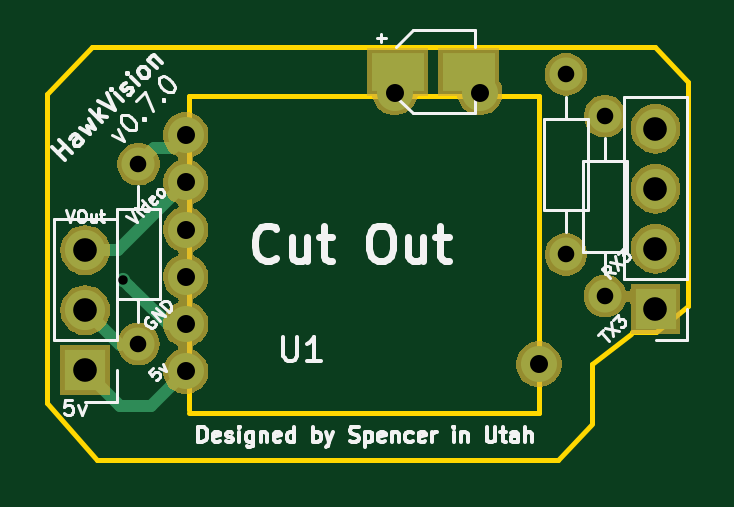
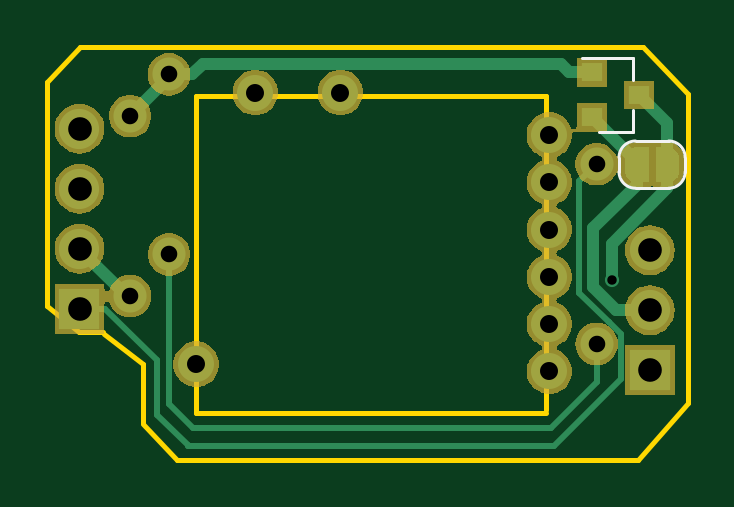
Circuit board: 9 layer files. Board 27.1 x 17.5 mm.
- bottom_copper: Hak5-unify-B.Cu.gbr (7736 bytes)
- bottom_mask: Hak5-unify-B.Mask.gbr (30722 bytes)
- bottom_silk: Hak5-unify-B.SilkS.gbr (1277 bytes)
- outline: Hak5-unify-Edge.Cuts.gbr (1338 bytes)
- top_copper: Hak5-unify-F.Cu.gbr (4218 bytes)
- top_mask: Hak5-unify-F.Mask.gbr (25662 bytes)
- top_silk: Hak5-unify-F.SilkS.gbr (21053 bytes)
- drill: Hak5-unify-NPTH.drl (169 bytes)
- drill: Hak5-unify-PTH.drl (585 bytes)

=== bottom_copper: Hak5-unify-B.Cu.gbr (7736 bytes, source omitted) ===
=== bottom_mask: Hak5-unify-B.Mask.gbr (30722 bytes, source omitted) ===
=== bottom_silk: Hak5-unify-B.SilkS.gbr ===
G04 #@! TF.GenerationSoftware,KiCad,Pcbnew,(5.0.1-3-g963ef8bb5)*
G04 #@! TF.CreationDate,2018-10-18T19:37:19-06:00*
G04 #@! TF.ProjectId,Hak5-unify,48616B352D756E6966792E6B69636164,rev?*
G04 #@! TF.SameCoordinates,Original*
G04 #@! TF.FileFunction,Legend,Bot*
G04 #@! TF.FilePolarity,Positive*
%FSLAX46Y46*%
G04 Gerber Fmt 4.6, Leading zero omitted, Abs format (unit mm)*
G04 Created by KiCad (PCBNEW (5.0.1-3-g963ef8bb5)) date Thursday, October 18, 2018 at 07:37:19 PM*
%MOMM*%
%LPD*%
G01*
G04 APERTURE LIST*
%ADD10C,0.120000*%
G04 APERTURE END LIST*
D10*
G04 #@! TO.C,JP1*
X98850000Y-94100000D02*
G75*
G03X99550000Y-93400000I0J700000D01*
G01*
X99550000Y-92800000D02*
G75*
G03X98850000Y-92100000I-700000J0D01*
G01*
X97450000Y-92100000D02*
G75*
G03X96750000Y-92800000I0J-700000D01*
G01*
X96750000Y-93400000D02*
G75*
G03X97450000Y-94100000I700000J0D01*
G01*
X96750000Y-92800000D02*
X96750000Y-93400000D01*
X98850000Y-92100000D02*
X97450000Y-92100000D01*
X99550000Y-93400000D02*
X99550000Y-92800000D01*
X97450000Y-94100000D02*
X98850000Y-94100000D01*
G04 #@! TO.C,Q2*
X98940000Y-91730000D02*
X100400000Y-91730000D01*
X98940000Y-88570000D02*
X101100000Y-88570000D01*
X98940000Y-88570000D02*
X98940000Y-89500000D01*
X98940000Y-91730000D02*
X98940000Y-90800000D01*
G04 #@! TD*
M02*

=== outline: Hak5-unify-Edge.Cuts.gbr ===
G04 #@! TF.GenerationSoftware,KiCad,Pcbnew,(5.0.1-3-g963ef8bb5)*
G04 #@! TF.CreationDate,2018-10-18T19:37:19-06:00*
G04 #@! TF.ProjectId,Hak5-unify,48616B352D756E6966792E6B69636164,rev?*
G04 #@! TF.SameCoordinates,Original*
G04 #@! TF.FileFunction,Profile,NP*
%FSLAX46Y46*%
G04 Gerber Fmt 4.6, Leading zero omitted, Abs format (unit mm)*
G04 Created by KiCad (PCBNEW (5.0.1-3-g963ef8bb5)) date Thursday, October 18, 2018 at 07:37:19 PM*
%MOMM*%
%LPD*%
G01*
G04 APERTURE LIST*
%ADD10C,0.200000*%
G04 APERTURE END LIST*
D10*
X122400000Y-100200000D02*
X123750000Y-99100000D01*
X122400000Y-100200000D02*
X121400000Y-100200000D01*
X119700000Y-101550000D02*
X121350000Y-100250000D01*
X122350000Y-88100000D02*
X123750000Y-89600000D01*
X119700000Y-104100000D02*
X118250000Y-105600000D01*
X96650000Y-90100000D02*
X98550000Y-88100000D01*
X96650000Y-103200000D02*
X98750000Y-105600000D01*
X119700000Y-101550000D02*
X119700000Y-104050000D01*
X123750000Y-89600000D02*
X123750000Y-99100000D01*
X96650000Y-90100000D02*
X96650000Y-103200000D01*
X98750000Y-105600000D02*
X118250000Y-105600000D01*
X98550000Y-88100000D02*
X122350000Y-88100000D01*
X102650000Y-103600000D02*
X117450000Y-103600000D01*
X102650000Y-90200000D02*
X102650000Y-103500000D01*
X117450000Y-90200000D02*
X102650000Y-90200000D01*
X117450000Y-103600000D02*
X117450000Y-90200000D01*
M02*

=== top_copper: Hak5-unify-F.Cu.gbr ===
G04 #@! TF.GenerationSoftware,KiCad,Pcbnew,(5.0.1-3-g963ef8bb5)*
G04 #@! TF.CreationDate,2018-10-18T19:37:19-06:00*
G04 #@! TF.ProjectId,Hak5-unify,48616B352D756E6966792E6B69636164,rev?*
G04 #@! TF.SameCoordinates,Original*
G04 #@! TF.FileFunction,Copper,L1,Top,Signal*
G04 #@! TF.FilePolarity,Positive*
%FSLAX46Y46*%
G04 Gerber Fmt 4.6, Leading zero omitted, Abs format (unit mm)*
G04 Created by KiCad (PCBNEW (5.0.1-3-g963ef8bb5)) date Thursday, October 18, 2018 at 07:37:19 PM*
%MOMM*%
%LPD*%
G01*
G04 APERTURE LIST*
G04 #@! TA.AperFunction,ComponentPad*
%ADD10C,1.524000*%
G04 #@! TD*
G04 #@! TA.AperFunction,ComponentPad*
%ADD11O,1.700000X1.700000*%
G04 #@! TD*
G04 #@! TA.AperFunction,ComponentPad*
%ADD12R,1.700000X1.700000*%
G04 #@! TD*
G04 #@! TA.AperFunction,ComponentPad*
%ADD13C,1.400000*%
G04 #@! TD*
G04 #@! TA.AperFunction,ComponentPad*
%ADD14O,1.400000X1.400000*%
G04 #@! TD*
G04 #@! TA.AperFunction,SMDPad,CuDef*
%ADD15R,2.200000X1.600000*%
G04 #@! TD*
G04 #@! TA.AperFunction,ViaPad*
%ADD16C,0.600000*%
G04 #@! TD*
G04 #@! TA.AperFunction,Conductor*
%ADD17C,0.500000*%
G04 #@! TD*
G04 #@! TA.AperFunction,Conductor*
%ADD18C,0.250000*%
G04 #@! TD*
G04 APERTURE END LIST*
D10*
G04 #@! TO.P,U1,9*
G04 #@! TO.N,Net-(SW1-Pad2)*
X114950000Y-90050000D03*
G04 #@! TO.P,U1,10*
G04 #@! TO.N,Net-(SW1-Pad1)*
X111350000Y-90050000D03*
G04 #@! TO.P,U1,7*
G04 #@! TO.N,Net-(U1-Pad7)*
X117450000Y-101550000D03*
G04 #@! TO.P,U1,6*
G04 #@! TO.N,+5V*
X102500000Y-101850000D03*
G04 #@! TO.P,U1,5*
G04 #@! TO.N,Net-(JP1-Pad1)*
X102500000Y-99850000D03*
G04 #@! TO.P,U1,4*
G04 #@! TO.N,Net-(U1-Pad4)*
X102500000Y-97850000D03*
G04 #@! TO.P,U1,3*
G04 #@! TO.N,Net-(U1-Pad3)*
X102500000Y-95850000D03*
G04 #@! TO.P,U1,2*
G04 #@! TO.N,Net-(J2-Pad3)*
X102500000Y-93850000D03*
G04 #@! TO.P,U1,1*
G04 #@! TO.N,TX*
X102500000Y-91850000D03*
G04 #@! TD*
D11*
G04 #@! TO.P,J2,3*
G04 #@! TO.N,Net-(J2-Pad3)*
X98250000Y-96720000D03*
G04 #@! TO.P,J2,2*
G04 #@! TO.N,GND*
X98250000Y-99260000D03*
D12*
G04 #@! TO.P,J2,1*
G04 #@! TO.N,+5V*
X98250000Y-101800000D03*
G04 #@! TD*
G04 #@! TO.P,J1,1*
G04 #@! TO.N,TX*
X122390000Y-99200000D03*
D11*
G04 #@! TO.P,J1,2*
G04 #@! TO.N,RX*
X122390000Y-96660000D03*
G04 #@! TO.P,J1,3*
G04 #@! TO.N,+5V*
X122390000Y-94120000D03*
G04 #@! TO.P,J1,4*
G04 #@! TO.N,GND*
X122390000Y-91580000D03*
G04 #@! TD*
D13*
G04 #@! TO.P,R1,1*
G04 #@! TO.N,TX*
X100500000Y-93080000D03*
D14*
G04 #@! TO.P,R1,2*
G04 #@! TO.N,GND*
X100500000Y-100700000D03*
G04 #@! TD*
D15*
G04 #@! TO.P,SW1,1*
G04 #@! TO.N,Net-(SW1-Pad1)*
X111475000Y-89175000D03*
G04 #@! TO.P,SW1,2*
G04 #@! TO.N,Net-(SW1-Pad2)*
X114475000Y-89175000D03*
G04 #@! TD*
D13*
G04 #@! TO.P,R2,1*
G04 #@! TO.N,GND*
X118600000Y-96900000D03*
D14*
G04 #@! TO.P,R2,2*
G04 #@! TO.N,Net-(Q2-Pad1)*
X118600000Y-89280000D03*
G04 #@! TD*
G04 #@! TO.P,R3,2*
G04 #@! TO.N,RX*
X120250000Y-98670000D03*
D13*
G04 #@! TO.P,R3,1*
G04 #@! TO.N,Net-(Q2-Pad1)*
X120250000Y-91050000D03*
G04 #@! TD*
D16*
G04 #@! TO.N,Net-(JP1-Pad1)*
X99860798Y-97978526D03*
G04 #@! TD*
D17*
G04 #@! TO.N,GND*
X121940000Y-92030000D02*
X122390000Y-91580000D01*
X122320000Y-91650000D02*
X122390000Y-91580000D01*
D18*
X99710000Y-100720000D02*
X100450000Y-100720000D01*
D17*
X98250000Y-99260000D02*
X99710000Y-100720000D01*
G04 #@! TO.N,TX*
X101149999Y-92400001D02*
X101949999Y-92400001D01*
X101949999Y-92400001D02*
X102099990Y-92250010D01*
X100450000Y-93100000D02*
X101149999Y-92400001D01*
G04 #@! TO.N,Net-(J2-Pad3)*
X99630000Y-96720000D02*
X102099990Y-94250010D01*
X98250000Y-96720000D02*
X99630000Y-96720000D01*
G04 #@! TO.N,+5V*
X98250000Y-101800000D02*
X98250000Y-101850000D01*
X98250000Y-101850000D02*
X99700000Y-103300000D01*
X101050000Y-103300000D02*
X102099990Y-102250010D01*
X99700000Y-103300000D02*
X101050000Y-103300000D01*
D18*
G04 #@! TO.N,Net-(JP1-Pad1)*
X101800000Y-99850000D02*
X102224990Y-99850000D01*
D17*
X101800000Y-99850000D02*
X101732272Y-99850000D01*
X100160797Y-98278525D02*
X99860798Y-97978526D01*
X101732272Y-99850000D02*
X100160797Y-98278525D01*
D18*
G04 #@! TO.N,Net-(SW1-Pad1)*
X111700000Y-89700000D02*
X111625010Y-89774990D01*
X111700000Y-89150000D02*
X111700000Y-89700000D01*
G04 #@! TO.N,Net-(SW1-Pad2)*
X114700000Y-89150000D02*
X114700000Y-89774990D01*
G04 #@! TD*
M02*

=== top_mask: Hak5-unify-F.Mask.gbr (25662 bytes, source omitted) ===
=== top_silk: Hak5-unify-F.SilkS.gbr (21053 bytes, source omitted) ===
=== drill: Hak5-unify-NPTH.drl ===
M48
;DRILL file {KiCad (5.0.1-3-g963ef8bb5)} date Thursday, October 18, 2018 at 07:37:21 PM
;FORMAT={-:-/ absolute / inch / decimal}
FMAT,2
INCH,TZ
%
G90
G05
M72
T0
M30

=== drill: Hak5-unify-PTH.drl ===
M48
;DRILL file {KiCad (5.0.1-3-g963ef8bb5)} date Thursday, October 18, 2018 at 07:37:21 PM
;FORMAT={-:-/ absolute / inch / decimal}
FMAT,2
INCH,TZ
T1C0.0157
T2C0.0276
T3C0.0300
T4C0.0394
%
G90
G05
M72
T1
X3.9315Y-3.8574
T2
X4.6693Y-3.515
X4.6693Y-3.815
X3.9567Y-3.6646
X3.9567Y-3.9646
X4.7343Y-3.5846
X4.7343Y-3.8846
T3
X4.0354Y-3.6161
X4.0354Y-3.6949
X4.0354Y-3.7736
X4.0354Y-3.8524
X4.0354Y-3.9311
X4.0354Y-4.0098
X4.3839Y-3.5453
X4.5256Y-3.5453
X4.624Y-3.998
T4
X3.8681Y-3.8079
X3.8681Y-3.9079
X3.8681Y-4.0079
X4.8185Y-3.6055
X4.8185Y-3.7055
X4.8185Y-3.8055
X4.8185Y-3.9055
T0
M30

